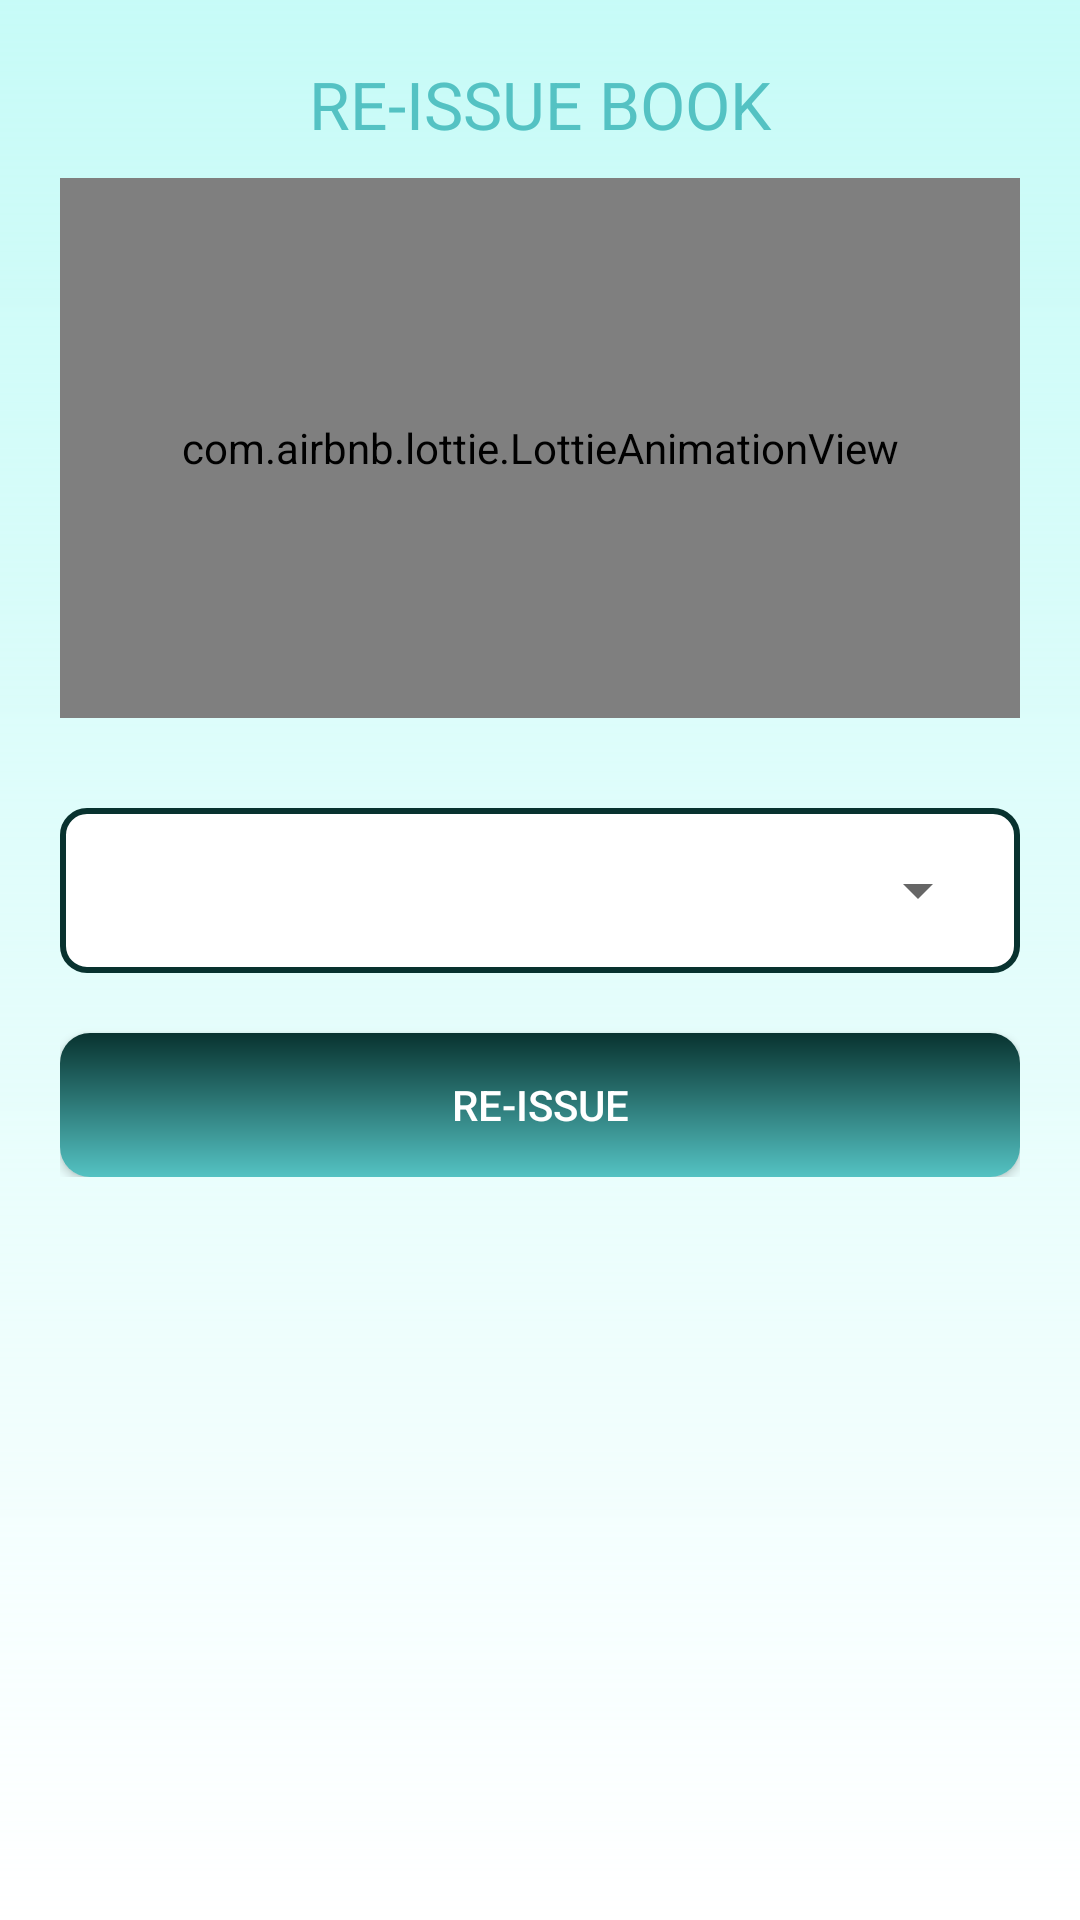

Write the Android layout XML for this screen, with the resource values it uses.
<!-- AndroidManifest.xml: application theme AppTheme -->
<!-- res/layout/activity_user_reissue_book.xml -->
<?xml version="1.0" encoding="utf-8"?>
<LinearLayout xmlns:android="http://schemas.android.com/apk/res/android"
    xmlns:app="http://schemas.android.com/apk/res-auto"
    xmlns:tools="http://schemas.android.com/tools"
    android:layout_width="match_parent"
    android:layout_height="match_parent"
    tools:context=".UserReissueBook"
    android:orientation="vertical"
    android:background="@drawable/bg"
    android:padding="20dp">

    <ScrollView
        android:layout_width="match_parent"
        android:layout_centerVertical="true"
        android:layout_height="wrap_content">

        <LinearLayout
            android:layout_width="match_parent"
            android:layout_height="wrap_content"
            android:orientation="vertical">


            <TextView
                android:layout_width="match_parent"
                android:layout_height="wrap_content"
                android:text="RE-ISSUE BOOK"
                android:textAlignment="center"
                android:textSize="22dp"
                android:textColor="@color/colorPrimary"
                />

            <com.airbnb.lottie.LottieAnimationView
                android:id="@+id/lottieAnimati"
                android:layout_width="match_parent"
                android:layout_height="180dp"
                android:layout_marginTop="10dp"
                app:lottie_rawRes="@raw/issuebook"
                app:lottie_autoPlay="true"
                app:lottie_loop="true"/>

        <LinearLayout
            android:layout_width="match_parent"
            android:layout_height="wrap_content"
            android:layout_marginTop="30dp"
            android:padding="10dp"
            android:background="@drawable/text_input_back"
            android:orientation="vertical">
            <Spinner
                android:id="@+id/spinner4"
                android:layout_width="match_parent"
                android:layout_height="35dp">

            </Spinner>
        </LinearLayout>

            <Button
                android:layout_marginTop="20dp"
                android:layout_width="match_parent"
                android:layout_height="wrap_content"
                android:id="@+id/reissueButton2"
                android:background="@drawable/button_background"
                android:textColor="#fff"
                android:text="Re-ISSUE"/>



        </LinearLayout>
    </ScrollView>


</LinearLayout>
<!-- resources referenced by this layout -->
<resources>
  <color name="colorPrimary">#54C2C3</color>
  <!-- drawable bg (drawable) -->
  <?xml version="1.0" encoding="utf-8"?>
  <shape xmlns:android="http://schemas.android.com/apk/res/android">
      <gradient
          android:angle="90"
          android:startColor="#FFFFFF"
          android:endColor="#3400FFED"
          android:type="linear" />
  
  </shape>
  <!-- drawable button_background (drawable) -->
  <?xml version="1.0" encoding="utf-8"?>
  <shape xmlns:android="http://schemas.android.com/apk/res/android">
      <gradient
          android:angle="90"
          android:startColor="#54C2C3"
      android:endColor="#08322F"
      android:type="linear" />
  
      <corners
          android:radius="10dp" />
  </shape>
  <!-- drawable text_input_back (drawable) -->
  <?xml version="1.0" encoding="utf-8"?>
  <shape xmlns:android="http://schemas.android.com/apk/res/android">
      <solid android:color="@android:color/white" />
      <stroke
          android:width="2dp"
      android:color="#08322F" />
      <corners
          android:radius="8dp" />
      <padding
          android:left="10dp"
          android:right="10dp"
          android:top="10dp"
          android:bottom="10dp" />
  </shape>
  <style name="AppTheme" parent="Theme.AppCompat.Light.NoActionBar">
          
          <item name="colorPrimary">@color/colorPrimary</item>
          <item name="colorPrimaryDark">@color/colorPrimaryDark</item>
          <item name="colorAccent">@color/colorAccent</item>
          <item name="colorBackgroundFloating">@color/colorPrimaryDark</item>
      </style>
  <color name="colorPrimaryDark">#08322F</color>
  <color name="colorAccent">#FF9800</color>
</resources>
